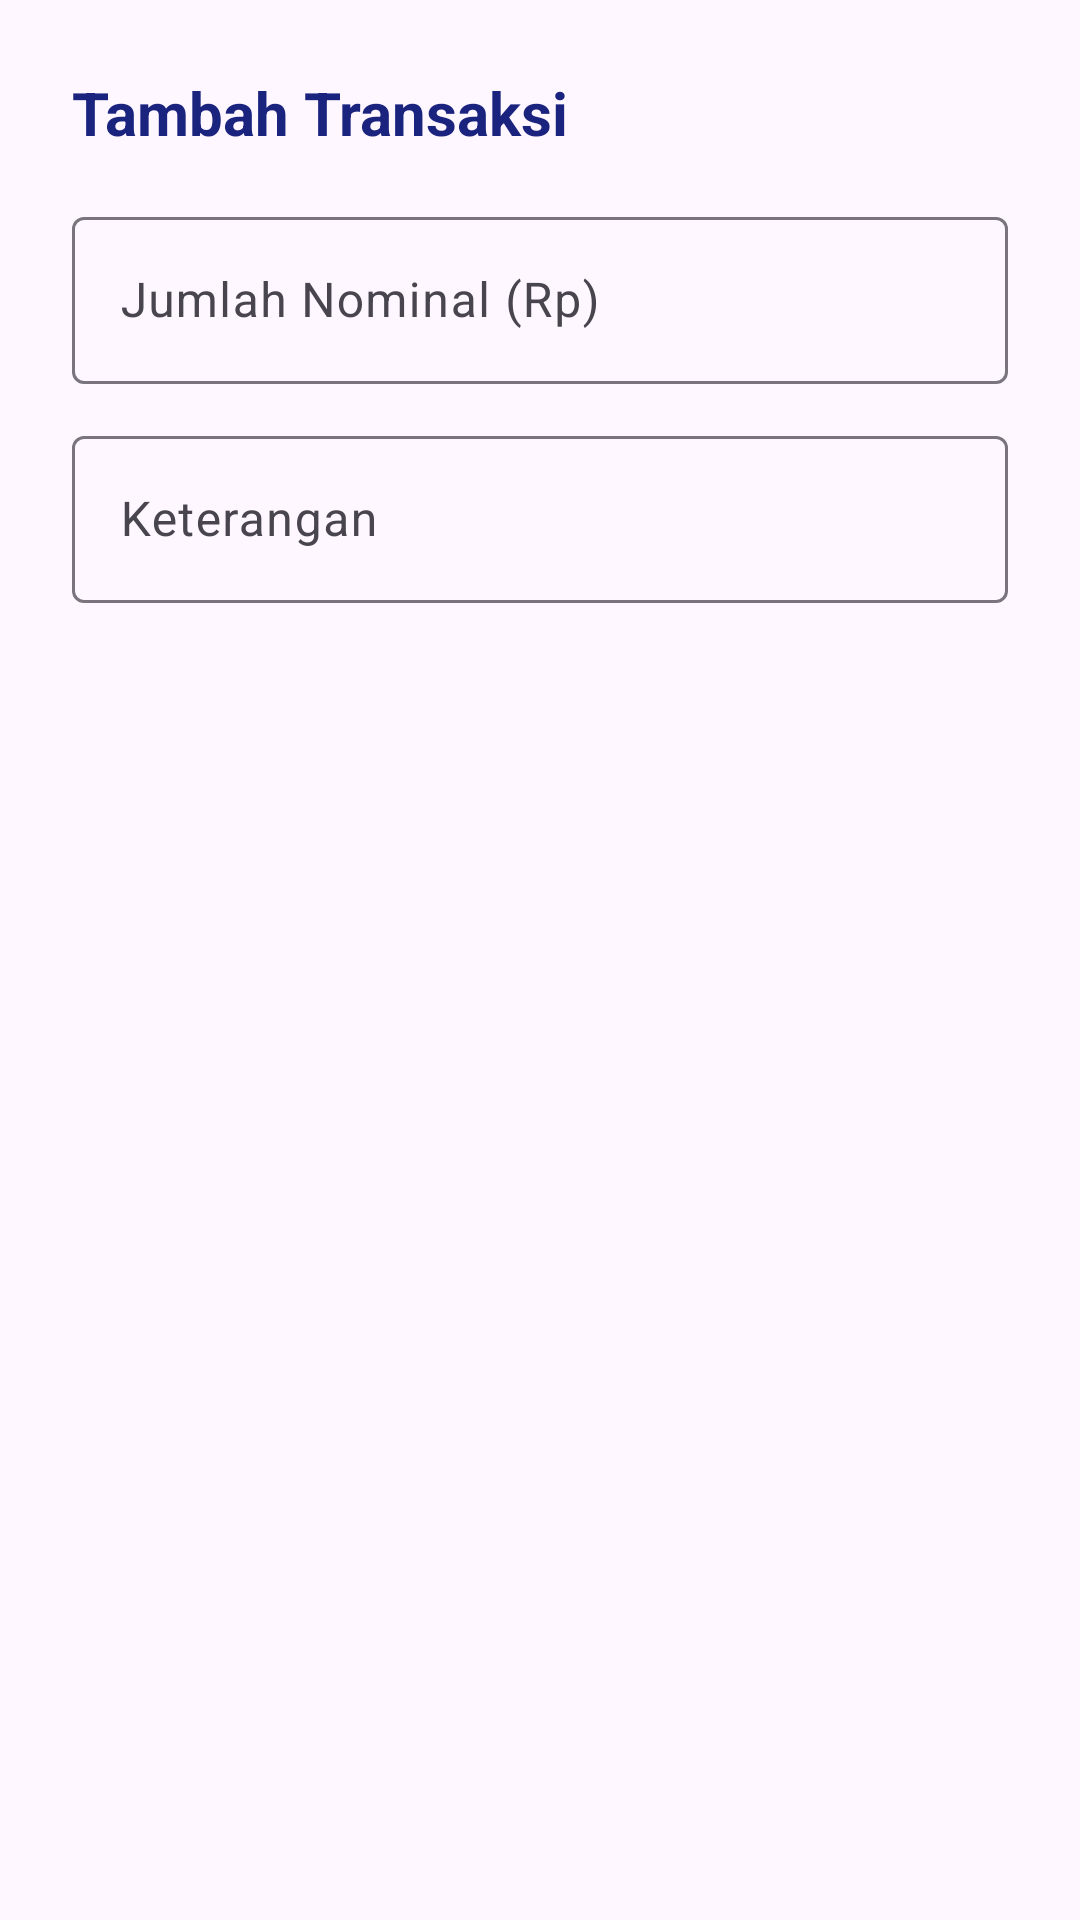

Produce the Android XML layout that renders to this screen, including the resource entries it uses.
<!-- AndroidManifest.xml: application theme Theme.FadliZuhriPutraAshary_241111023 -->
<!-- res/layout/dialog_transaction.xml -->
<?xml version="1.0" encoding="utf-8"?>
<LinearLayout xmlns:android="http://schemas.android.com/apk/res/android"
    android:layout_width="match_parent"
    android:layout_height="wrap_content"
    android:orientation="vertical"
    android:padding="24dp">

    <TextView
        android:id="@+id/tvDialogTitle"
        android:layout_width="wrap_content"
        android:layout_height="wrap_content"
        android:text="Tambah Transaksi"
        android:textSize="20sp"
        android:textStyle="bold"
        android:textColor="@color/primary"
        android:layout_marginBottom="16dp"/>

    <com.google.android.material.textfield.TextInputLayout
        android:layout_width="match_parent"
        android:layout_height="wrap_content"
        android:hint="Jumlah Nominal (Rp)"
        style="@style/Widget.Material3.TextInputLayout.OutlinedBox">

        <com.google.android.material.textfield.TextInputEditText
            android:id="@+id/etAmount"
            android:layout_width="match_parent"
            android:layout_height="wrap_content"
            android:inputType="number" />
    </com.google.android.material.textfield.TextInputLayout>

    <com.google.android.material.textfield.TextInputLayout
        android:layout_width="match_parent"
        android:layout_height="wrap_content"
        android:hint="Keterangan"
        android:layout_marginTop="12dp"
        style="@style/Widget.Material3.TextInputLayout.OutlinedBox">

        <com.google.android.material.textfield.TextInputEditText
            android:id="@+id/etNote"
            android:layout_width="match_parent"
            android:layout_height="wrap_content"
            android:inputType="text" />
    </com.google.android.material.textfield.TextInputLayout>

</LinearLayout>
<!-- resources referenced by this layout -->
<resources>
  <color name="primary">#1A237E</color>
  <style name="Theme.FadliZuhriPutraAshary_241111023" parent="Base.Theme.FadliZuhriPutraAshary_241111023" />
  <style name="Base.Theme.FadliZuhriPutraAshary_241111023" parent="Theme.Material3.DayNight">
          
          <item name="colorPrimary">@color/primary</item>
          <item name="colorPrimaryDark">@color/primary_dark</item>
          <item name="colorAccent">@color/accent</item>
      </style>
  <color name="primary_dark">#0D47A1</color>
  <color name="accent">#FFD600</color>
</resources>
